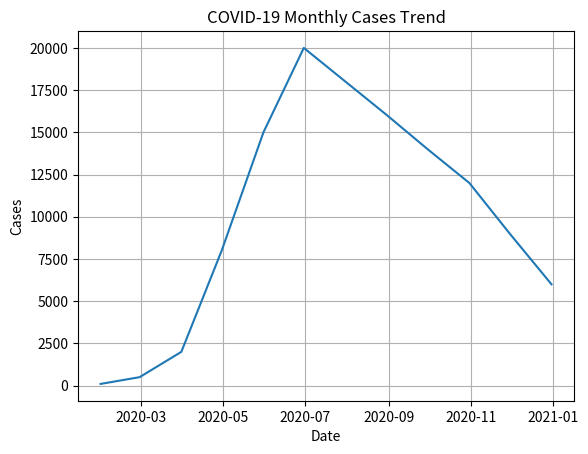
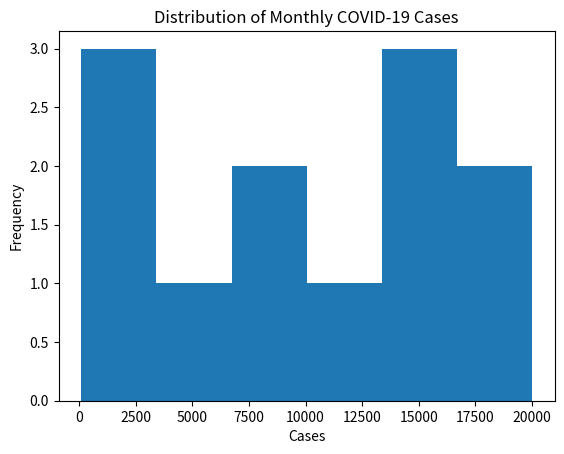
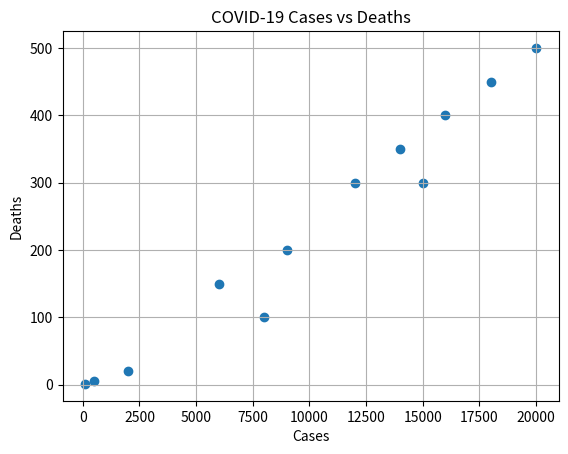

Generate these figures, in order, with matplotlib:

import pandas as pd
import matplotlib.pyplot as plt

covid = pd.DataFrame({
    "Date": pd.date_range("2020-01-01", periods=12, freq="ME"),
    "Cases": [100, 500, 2000, 8000, 15000, 20000, 18000, 16000, 14000, 12000, 9000, 6000],
    "Deaths": [1, 5, 20, 100, 300, 500, 450, 400, 350, 300, 200, 150]
})

plt.figure()
plt.plot(covid["Date"], covid["Cases"])
plt.title("COVID-19 Monthly Cases Trend")
plt.xlabel("Date")
plt.ylabel("Cases")
plt.grid(True)
plt.show()



plt.figure()
plt.hist(covid["Cases"], bins=6)
plt.title("Distribution of Monthly COVID-19 Cases")
plt.xlabel("Cases")
plt.ylabel("Frequency")
plt.show()



plt.figure()
plt.scatter(covid["Cases"], covid["Deaths"])
plt.title("COVID-19 Cases vs Deaths")
plt.xlabel("Cases")
plt.ylabel("Deaths")
plt.grid(True)
plt.show()
